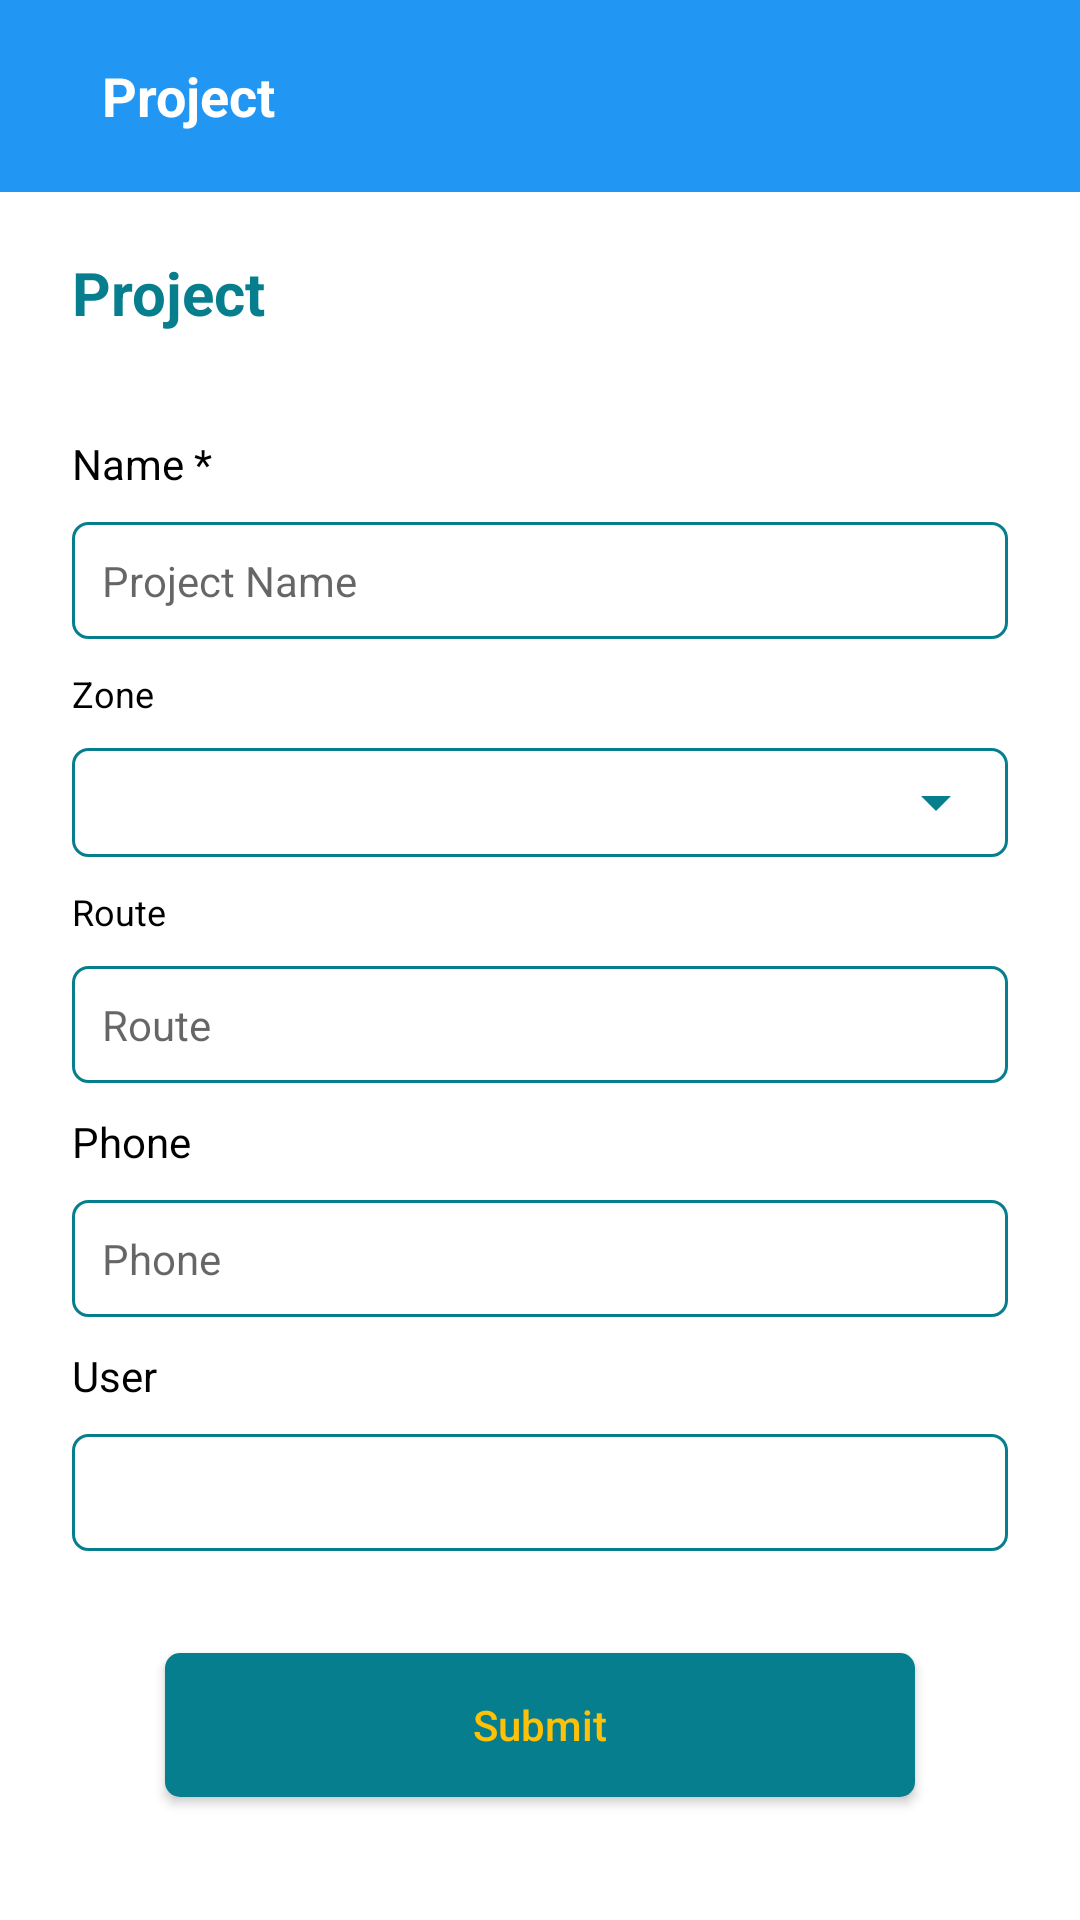

Here is an Android app screen rendered from its layout file. Give the layout XML and the strings, colors and styles it references.
<!-- AndroidManifest.xml: application theme Theme.AssetNavigationApp -->
<!-- res/layout/activity_pointproject.xml -->
<?xml version="1.0" encoding="utf-8"?>
<LinearLayout  xmlns:android="http://schemas.android.com/apk/res/android"
    android:layout_width="match_parent"
    android:layout_height="match_parent"
    android:orientation="vertical"
    android:background="@color/white"
    xmlns:app="http://schemas.android.com/apk/res-auto">

    <LinearLayout
        android:id="@+id/appbar"
        android:layout_width="match_parent"
        android:layout_height="64dp"
        app:layout_constraintTop_toTopOf="parent"
        android:gravity="center_vertical"
        android:paddingStart="24dp"
        android:paddingEnd="24dp"
        android:orientation="horizontal"
        android:background="@color/green"
        >

        <TextView
            android:id="@+id/appbar_text"
            android:layout_width="0dp"
            android:layout_height="wrap_content"
            android:layout_weight="1"
            android:text="Project"
            android:padding="10dp"
            android:textColor="@color/white"
            android:textStyle="bold"
            android:textSize="18sp"
            />
        <ImageView
            android:id="@+id/back"
            android:layout_width="24dp"
            android:layout_height="24dp"
            android:src="@drawable/ic_back"
            />
    </LinearLayout>

    <androidx.constraintlayout.widget.ConstraintLayout
        android:layout_width="match_parent"
        android:layout_height="0dp"
        android:layout_weight="1">
    <ScrollView
        app:layout_constraintTop_toTopOf="parent"
        app:layout_constraintStart_toStartOf="parent"
        android:layout_width="match_parent"
        android:layout_height="wrap_content">

        <LinearLayout
            android:layout_width="match_parent"
            android:layout_height="wrap_content"
            android:orientation="vertical">

            <TextView
                android:layout_width="match_parent"
                android:layout_height="wrap_content"
                android:layout_marginStart="24dp"
                android:layout_marginTop="20dp"
                android:layout_marginEnd="24dp"
                android:layout_marginBottom="10dp"
                android:text="Project"
                android:textColor="@color/dark_green"
                android:textSize="20sp"
                android:textStyle="bold" />

            <TextView
                android:id="@+id/error"
                android:layout_width="match_parent"
                android:layout_height="wrap_content"
                android:height="24dp"
                android:gravity="center"
                android:text=""
                android:textColor="@color/orange"
                android:textSize="14sp" />
            
            <TextView
                android:layout_width="match_parent"
                android:layout_height="wrap_content"
                android:layout_marginStart="24dp"
                android:layout_marginEnd="24dp"
                android:text="Name *"
                android:textColor="@color/black"

                />

            <EditText
                android:id="@+id/project_name"
                android:layout_width="match_parent"
                android:layout_height="wrap_content"
                android:layout_marginStart="24dp"
                android:layout_marginTop="10dp"
                android:layout_marginEnd="24dp"
                android:layout_marginBottom="10dp"
                android:background="@drawable/input_green_border"
                android:hint="Project Name"
                android:inputType="text"
                android:padding="10dp"
                android:textAppearance="@style/TextAppearance.AppCompat.Body1"
                android:textColor="@color/dark_green" />
            

            
            <TextView
                android:layout_width="match_parent"
                android:layout_height="wrap_content"
                android:text="Zone"
                android:textColor="@color/black"
                android:layout_marginStart="24dp"
                android:layout_marginEnd="24dp"
                android:textSize="12dp"
                />

            <LinearLayout
                android:layout_width="match_parent"
                android:layout_height="wrap_content"
                android:background="@drawable/input_green_border"
                android:layout_marginStart="24dp"
                android:layout_marginEnd="24dp"
                android:layout_marginTop="10dp"
                android:layout_marginBottom="10dp"
                >
                <androidx.appcompat.widget.AppCompatSpinner
                    android:id="@+id/zone"
                    android:layout_width="match_parent"
                    android:layout_height="wrap_content"
                    android:entries="@array/zone"
                    android:textAppearance="@style/TextAppearance.AppCompat.Body1"
                    android:textColor="@color/dark_green"
                    android:backgroundTint="@color/dark_green"
                    android:spinnerMode="dropdown"
                    />
            </LinearLayout>

            <TextView
                android:layout_width="match_parent"
                android:layout_height="wrap_content"
                android:text="Route"
                android:textColor="@color/black"
                android:layout_marginStart="24dp"
                android:layout_marginEnd="24dp"
                android:textSize="12sp"
                />

            <EditText
                android:id="@+id/route"
                android:layout_width="match_parent"
                android:layout_height="wrap_content"
                android:layout_marginStart="24dp"
                android:layout_marginTop="10dp"
                android:layout_marginEnd="24dp"
                android:layout_marginBottom="10dp"
                android:background="@drawable/input_green_border"
                android:hint="Route"
                android:inputType="text"
                android:padding="10dp"
                android:textAppearance="@style/TextAppearance.AppCompat.Body1"
                android:textColor="@color/dark_green"

                />






















            

            
            <TextView
                android:layout_width="match_parent"
                android:layout_height="wrap_content"
                android:layout_marginStart="24dp"
                android:layout_marginEnd="24dp"
                android:text="Phone"
                android:textColor="@color/black"

                />

            <EditText
                android:id="@+id/phone"
                android:layout_width="match_parent"
                android:layout_height="wrap_content"
                android:layout_marginStart="24dp"
                android:layout_marginTop="10dp"
                android:layout_marginEnd="24dp"
                android:layout_marginBottom="10dp"
                android:background="@drawable/input_green_border"
                android:hint="Phone"
                android:inputType="number"
                android:padding="10dp"
                android:textAppearance="@style/TextAppearance.AppCompat.Body1"
                android:textColor="@color/dark_green"

                />
            
            <TextView
                android:layout_width="match_parent"
                android:layout_height="wrap_content"
                android:layout_marginStart="24dp"
                android:layout_marginEnd="24dp"
                android:text="User"
                android:textColor="@color/black"
                />

            <TextView
                android:id="@+id/user"
                android:layout_width="match_parent"
                android:layout_height="wrap_content"
                android:layout_marginStart="24dp"
                android:layout_marginEnd="24dp"
                android:textAppearance="@style/TextAppearance.AppCompat.Body1"
                android:layout_marginTop="10dp"
                android:layout_marginBottom="10dp"
                android:textColor="@color/dark_green"
                android:background="@drawable/input_green_border"
                android:padding="10dp"
                />
            


            <androidx.appcompat.widget.AppCompatButton
                android:id="@+id/next"
                android:layout_width="250dp"
                android:layout_height="wrap_content"
                android:layout_gravity="center"
                android:layout_marginStart="24dp"
                android:layout_marginTop="24dp"
                android:layout_marginEnd="24dp"
                android:layout_marginBottom="10dp"
                android:background="@drawable/dark_green_button"
                android:paddingStart="30dp"
                android:paddingRight="30dp"
                android:text="Submit"
                android:textAllCaps="false"
                android:textColor="@color/light_orange"
                android:textSize="14sp" />

        </LinearLayout>
    </ScrollView>
        <ProgressBar
            android:id="@+id/progress"
            android:layout_width="wrap_content"
            android:layout_height="wrap_content"
            app:layout_constraintTop_toTopOf="parent"
            app:layout_constraintBottom_toBottomOf="parent"
            app:layout_constraintLeft_toLeftOf="parent"
            app:layout_constraintRight_toRightOf="parent"
            android:visibility="gone"
            />
    </androidx.constraintlayout.widget.ConstraintLayout>
</LinearLayout>
<!-- resources referenced by this layout -->
<resources>
  <string-array name="zone">
          <item />
          <item>001 GATHUGU</item>
          <item>002 URBAN INSTITUTION</item>
          <item>003 INDIAN</item>
          <item>004 INDUSTRIAL</item>
          <item>005 KARINDUNDU</item>
          <item>006 MATHAITHI</item>
          <item>007 RAGATI</item>
          <item>008 SAIGON 1</item>
          <item>009 SOFIA</item>
          <item>010 MUTHUA</item>
          <item>011 BLUE VALLEY</item>
          <item>012 83</item>
          <item>013 84</item>
          <item>014 85</item>
          <item>015 86</item>
          <item>016 87</item>
          <item>017 88</item>
          <item>018 JAMBO - 88</item>
          <item>018 TUMUTUMU - 87</item>
          <item>019 89</item>
          <item>020 90</item>
          <item>021 91</item>
          <item>022 92</item>
          <item>023 82 (INST.RURAL)</item>
          <item>024 90</item>
          <item>024 92</item>
          <item>024 93</item>
      </string-array>
  <color name="black">#000000</color>
  <color name="dark_green">#077E8E</color>
  <color name="green">#2196F3</color>
  <color name="light_orange">#FFC107</color>
  <color name="orange">#FF5722</color>
  <color name="white">#FFFFFF</color>
  <!-- drawable dark_green_button (drawable) -->
  <?xml version="1.0" encoding="utf-8"?>
  <shape android:shape="rectangle" xmlns:android="http://schemas.android.com/apk/res/android">
      <solid android:color="@color/dark_green"/>
      <corners android:radius="5dp"/>
  </shape>
  <!-- drawable input_green_border (drawable) -->
  <?xml version="1.0" encoding="utf-8"?>
  <shape android:shape="rectangle" xmlns:android="http://schemas.android.com/apk/res/android">
      <stroke android:width="1dp" android:color="@color/dark_green"/>
      <corners android:radius="5dp" />
  </shape>
  <style name="Theme.AssetNavigationApp" parent="Theme.MaterialComponents.DayNight.NoActionBar">
          
          <item name="colorPrimary">@color/green</item>
          <item name="android:windowBackground">@drawable/bg2</item>
          <item name="colorPrimaryVariant">@color/dark_green</item>
          <item name="colorOnPrimary">@color/white</item>
          
          <item name="colorSecondary">@color/dark_green</item>
          <item name="colorSecondaryVariant">@color/dark_green</item>
          <item name="colorOnSecondary">@color/dark_green</item>
          
          <item name="android:statusBarColor" tools:targetApi="l">?attr/colorPrimaryVariant</item>
          
          <item name="android:spinnerItemStyle">@style/SpinnerItem</item>
          <item name="android:spinnerDropDownItemStyle">@style/SpinnerDropDownItem</item>
      </style>
  <style name="SpinnerItem">
          <item name="android:textColor">@color/dark_green</item>
          <item name="android:textSize">12sp</item>
          <item name="android:padding">10dp</item>
      </style>
  <style name="SpinnerDropDownItem">
          <item name="android:textColor">@color/dark_green</item>
          <item name="android:background">@color/white</item>
      </style>
</resources>
